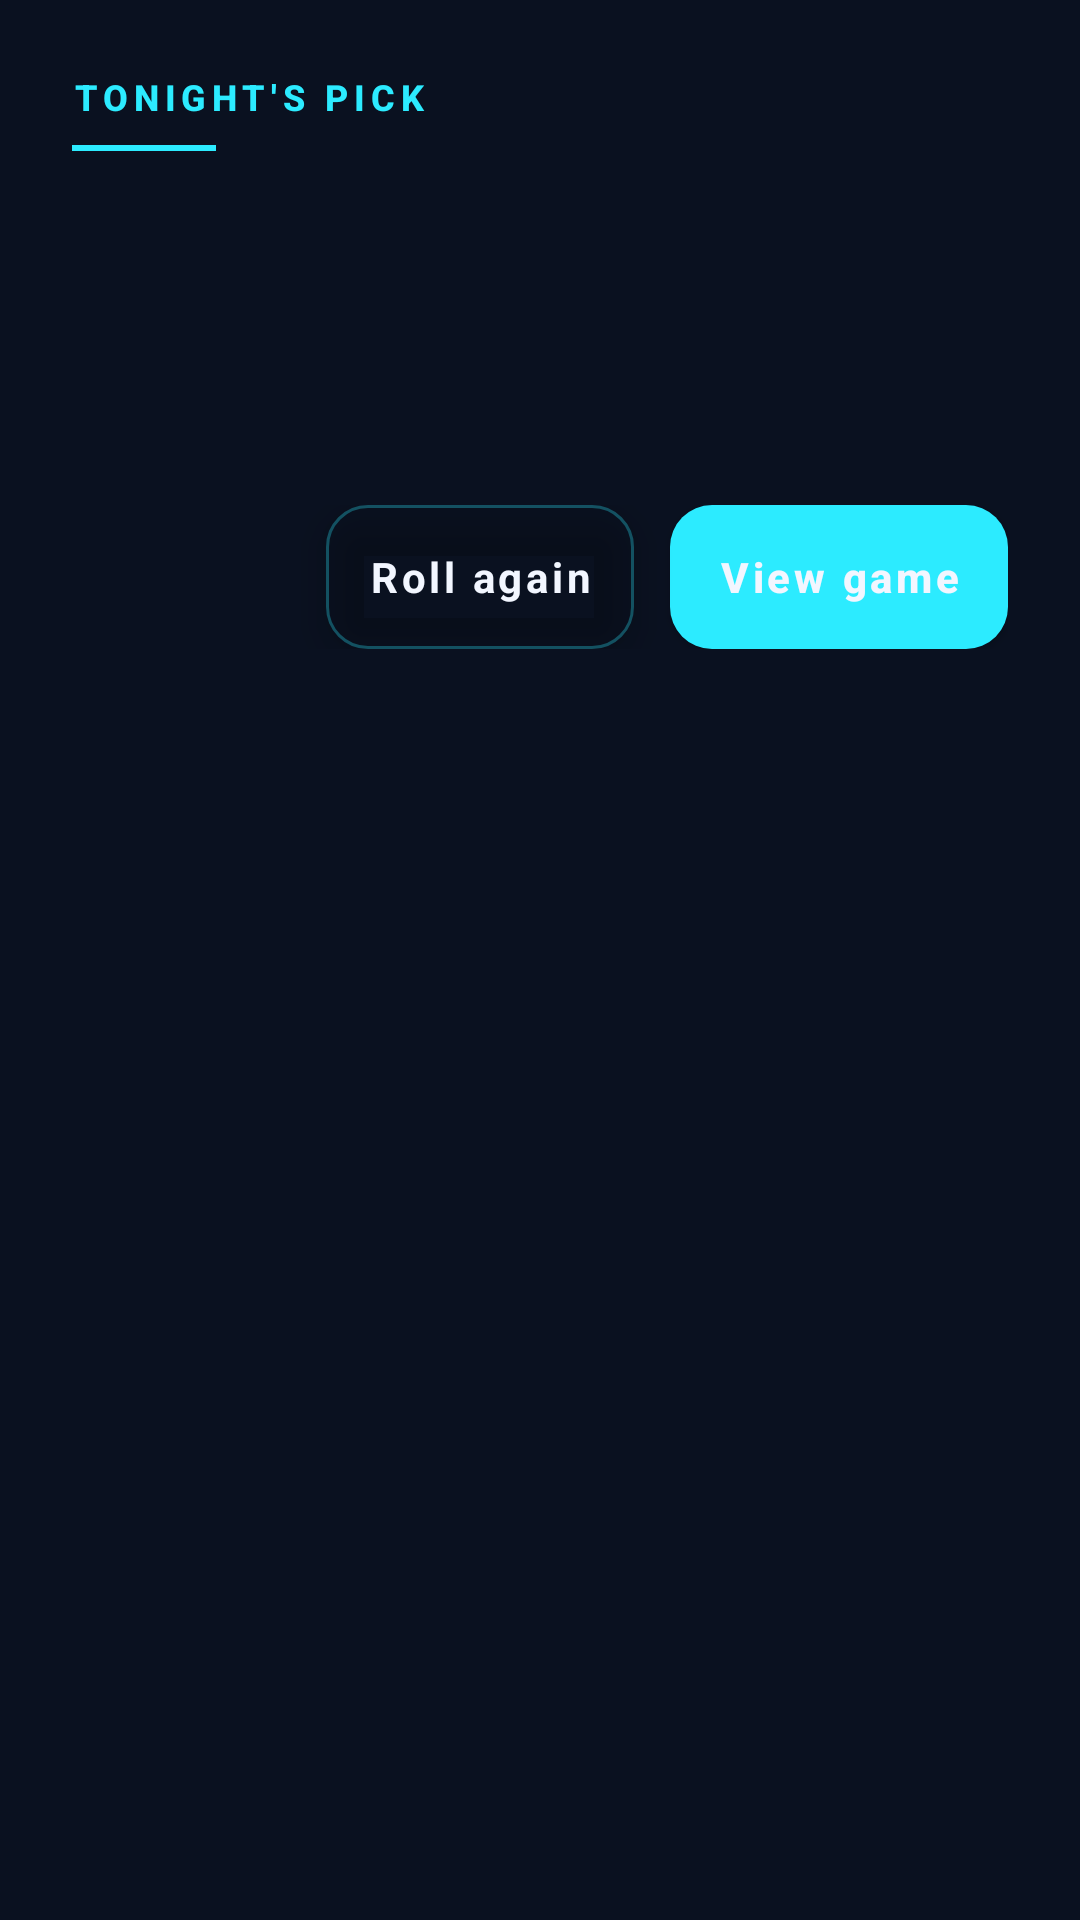

Android layout source for this screen:
<!-- AndroidManifest.xml: application theme Theme.GameLog -->
<!-- res/layout/dialog_random_game.xml -->
<?xml version="1.0" encoding="utf-8"?>
<LinearLayout xmlns:android="http://schemas.android.com/apk/res/android"
    android:layout_width="match_parent"
    android:layout_height="wrap_content"
    android:background="@color/bg_secondary"
    android:orientation="vertical"
    android:padding="24dp">

    <TextView
        android:layout_width="wrap_content"
        android:layout_height="wrap_content"
        style="@style/AppText.SectionLabel"
        android:text="TONIGHT'S PICK" />

    <View
        android:layout_width="48dp"
        android:layout_height="2dp"
        android:layout_marginTop="8dp"
        android:background="@color/accent_neon" />

    <TextView
        android:id="@+id/dialog_pick_title"
        android:layout_width="wrap_content"
        android:layout_height="wrap_content"
        android:layout_marginTop="18dp"
        android:textColor="@color/text_high_emp"
        android:textSize="22sp"
        android:textStyle="bold" />

    <TextView
        android:id="@+id/dialog_pick_genres"
        android:layout_width="wrap_content"
        android:layout_height="wrap_content"
        android:layout_marginTop="8dp"
        android:textColor="@color/accent_pink"
        android:textSize="12sp"
        android:textStyle="bold" />

    <TextView
        android:id="@+id/dialog_pick_meta"
        android:layout_width="wrap_content"
        android:layout_height="wrap_content"
        android:layout_marginTop="6dp"
        android:textColor="@color/text_soft"
        android:textSize="12sp" />

    <LinearLayout
        android:layout_width="match_parent"
        android:layout_height="wrap_content"
        android:layout_marginTop="24dp"
        android:gravity="end"
        android:orientation="horizontal">

        <com.google.android.material.button.MaterialButton
            android:id="@+id/dialog_pick_roll_again"
            style="@style/AppButton.Secondary"
            android:layout_width="wrap_content"
            android:layout_height="wrap_content"
            android:text="Roll again" />

        <com.google.android.material.button.MaterialButton
            android:id="@+id/dialog_pick_view_game"
            style="@style/AppButton.Primary"
            android:layout_width="wrap_content"
            android:layout_height="wrap_content"
            android:layout_marginStart="12dp"
            android:text="View game" />

    </LinearLayout>

</LinearLayout>
<!-- resources referenced by this layout -->
<resources>
  <color name="accent_neon">#2CEBFF</color>
  <color name="accent_pink">#FF69BD</color>
  <color name="bg_secondary">#0A1120</color>
  <color name="text_high_emp">#F2F6FF</color>
  <color name="text_soft">#C8D0E0</color>
  <style name="AppText.SectionLabel" parent="TextAppearance.MaterialComponents.Caption">
          <item name="android:textColor">@color/accent_neon</item>
          <item name="android:textSize">12sp</item>
          <item name="android:textStyle">bold</item>
          <item name="android:letterSpacing">0.16</item>
          <item name="fontFamily">sans-serif-medium</item>
          <item name="android:background">@null</item>
      </style>
  <color name="accent_neon_soft">#4D2CEBFF</color>
  <color name="accent_glow">#3A2CEBFF</color>
  <color name="bg_primary">#05070F</color>
  <style name="AppText.Headline1" parent="TextAppearance.MaterialComponents.Headline3">
          <item name="android:textColor">@color/text_high_emp</item>
          <item name="android:textStyle">bold</item>
          <item name="fontFamily">sans-serif</item>
          <item name="android:letterSpacing">0.01</item>
      </style>
  <style name="AppText.Body1" parent="TextAppearance.MaterialComponents.Body1">
          <item name="android:textColor">@color/text_med_emp</item>
          <item name="fontFamily">sans-serif</item>
          <item name="android:background">@null</item>
      </style>
  <style name="AppBottomNavigation" parent="Widget.MaterialComponents.BottomNavigationView.Colored">
          <item name="android:background">@drawable/bg_bottom_nav</item>
          <item name="itemBackground">@drawable/bg_bottom_nav_item</item>
          <item name="itemIconSize">22dp</item>
          <item name="itemTextAppearanceInactive">@style/AppBottomNav.Text</item>
          <item name="itemTextAppearanceActive">@style/AppBottomNav.Text</item>
          <item name="elevation">0dp</item>
      </style>
  <style name="AppFab" parent="Widget.MaterialComponents.FloatingActionButton">
          <item name="backgroundTint">@color/accent_pink</item>
          <item name="rippleColor">@color/accent_pink_glow</item>
          <item name="tint">@color/text_high_emp</item>
          <item name="elevation">10dp</item>
          <item name="pressedTranslationZ">2dp</item>
      </style>
  <color name="text_med_emp">#A8B2C8</color>
  <!-- drawable bg_bottom_nav_item (drawable) -->
  <?xml version="1.0" encoding="utf-8"?>
  <selector xmlns:android="http://schemas.android.com/apk/res/android">
      <item android:state_checked="true" android:drawable="@drawable/bg_bottom_nav_item_active" />
      <item android:drawable="@android:color/transparent" />
  </selector>
  <style name="AppBottomNav.Text" parent="TextAppearance.MaterialComponents.Caption">
          <item name="android:textSize">12sp</item>
          <item name="android:textStyle">bold</item>
          <item name="fontFamily">sans-serif-medium</item>
      </style>
  <color name="accent_pink_glow">#33FF69BD</color>
  <!-- drawable bg_bottom_nav_item_active (drawable) -->
  <?xml version="1.0" encoding="utf-8"?>
  <shape xmlns:android="http://schemas.android.com/apk/res/android" android:shape="rectangle">
      <corners android:radius="14dp" />
      <gradient
          android:angle="0"
          android:startColor="#332CEBFF"
          android:endColor="#29FF69BD" />
      <stroke
          android:width="1dp"
          android:color="#4D2CEBFF" />
  </shape>
</resources>
